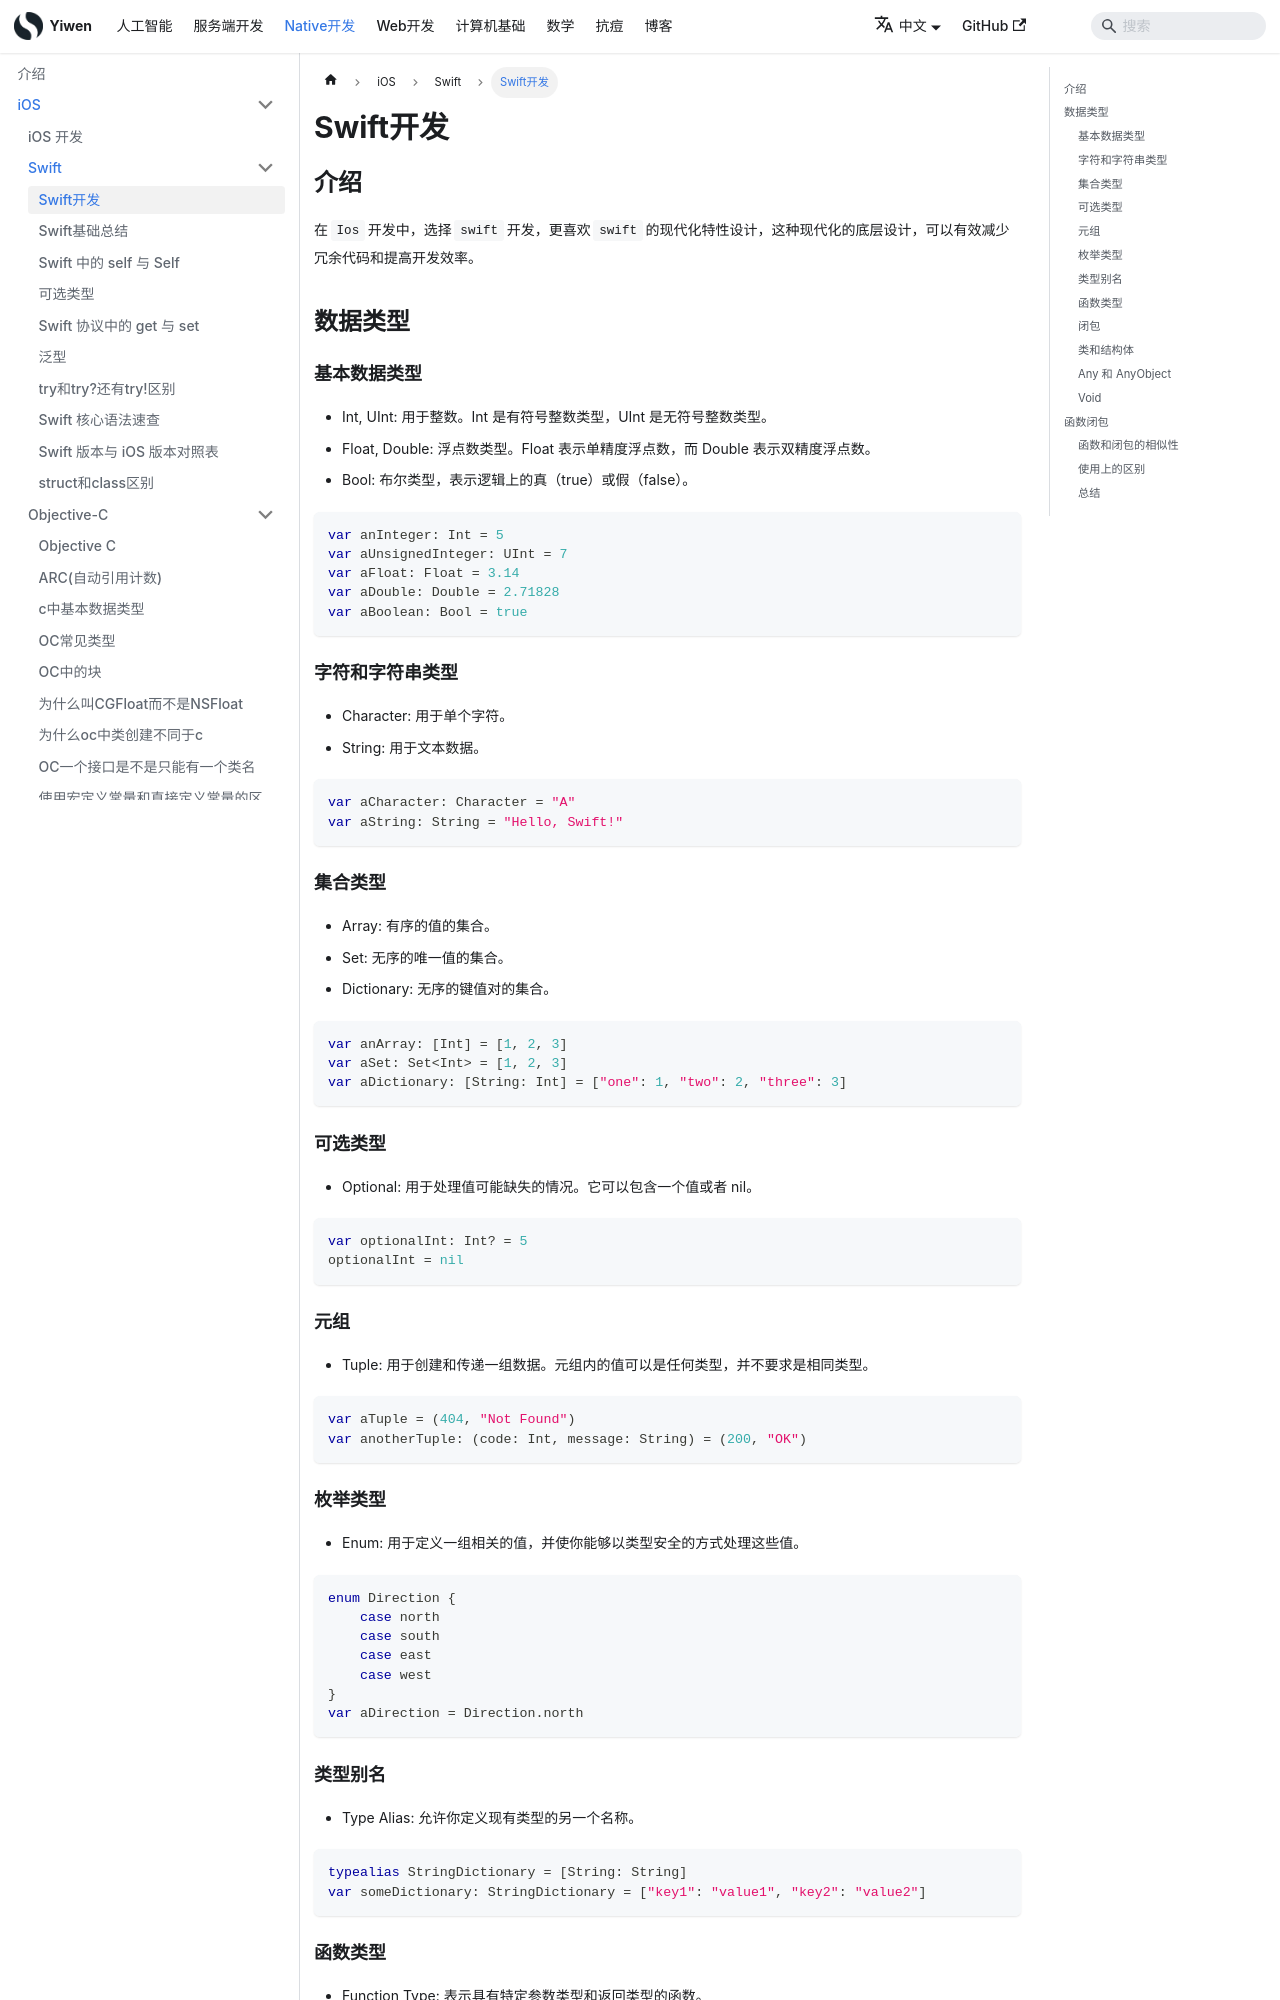

repository: Hao-yiwen/yiwen-blog-website · page: docs/native/ios/swift/intro/index.html · generator: docusaurus

---
title: Swift开发
sidebar_position: 1
---

# Swift开发

## 介绍

在`Ios`开发中，选择`swift`开发，更喜欢`swift`的现代化特性设计，这种现代化的底层设计，可以有效减少冗余代码和提高开发效率。

## 数据类型

### 基本数据类型

-   Int, UInt: 用于整数。Int 是有符号整数类型，UInt 是无符号整数类型。
-   Float, Double: 浮点数类型。Float 表示单精度浮点数，而 Double 表示双精度浮点数。
-   Bool: 布尔类型，表示逻辑上的真（true）或假（false）。

```swift
var anInteger: Int = 5
var aUnsignedInteger: UInt = 7
var aFloat: Float = 3.14
var aDouble: Double = 2.71828
var aBoolean: Bool = true
```

### 字符和字符串类型

-   Character: 用于单个字符。
-   String: 用于文本数据。

```swift
var aCharacter: Character = "A"
var aString: String = "Hello, Swift!"
```

### 集合类型

-   Array: 有序的值的集合。
-   Set: 无序的唯一值的集合。
-   Dictionary: 无序的键值对的集合。

```swift
var anArray: [Int] = [1, 2, 3]
var aSet: Set<Int> = [1, 2, 3]
var aDictionary: [String: Int] = ["one": 1, "two": 2, "three": 3]
```

### 可选类型

-   Optional: 用于处理值可能缺失的情况。它可以包含一个值或者 nil。

```swift
var optionalInt: Int? = 5
optionalInt = nil
```

### 元组

-   Tuple: 用于创建和传递一组数据。元组内的值可以是任何类型，并不要求是相同类型。

```swift
var aTuple = (404, "Not Found")
var anotherTuple: (code: Int, message: String) = (200, "OK")
```

### 枚举类型

-   Enum: 用于定义一组相关的值，并使你能够以类型安全的方式处理这些值。

```swift
enum Direction {
    case north
    case south
    case east
    case west
}
var aDirection = Direction.north
```
